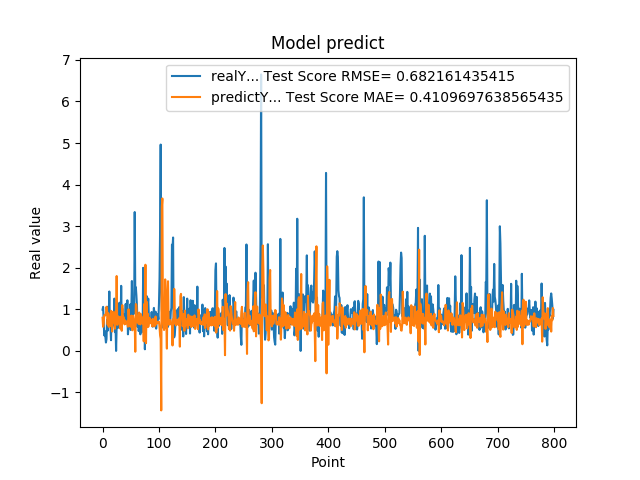

Values plotted in this chart, from the file beside it:
9.919999999999999929e-01, 7.979355670614227680e-01
1.059000000000000163e+00, 5.799167907687994283e-01
7.249999999999999778e-01, 6.541720442771352673e-01
3.729999999999999982e-01, 8.580417023239338414e-01
4.760000000000000342e-01, 8.509373811740134075e-01
3.420000000000000262e-01, 8.571639609833737738e-01
2.019999999999999851e-01, 9.066036540214754691e-01
2.839999999999999747e-01, 1.061904275836695222e+00
7.440000000000001057e-01, 9.671020406547293780e-01
4.850000000000000422e-01, 6.326873996251709542e-01
1.064000000000000057e+00, 9.070776471085384429e-01
8.299999999999999600e-01, 5.790178409316301122e-01
1.429000000000000048e+00, 6.758916638986498526e-01
6.959999999999999520e-01, 5.932237565147988612e-01
5.949999999999999734e-01, 8.139439901846429182e-01
2.570000000000000062e-01, 9.647144266009590741e-01
8.960000000000000187e-01, 9.208210862761559978e-01
5.660000000000000586e-01, 4.663771504587183037e-01
6.400000000000000133e-01, 9.417208721804444238e-01
8.569999999999999840e-01, 7.852012662008762689e-01
6.390000000000000124e-01, 6.871948757385391016e-01
1.258000000000000007e+00, 8.153618998543857854e-01
4.509999999999999565e-01, 5.343902590803247810e-01
6.320000000000000062e-01, 9.501049261901264309e-01
0.000000000000000000e+00, 6.569657060306878238e-01
5.889999999999999680e-01, 1.801127034961878426e+00
7.800000000000000266e-01, 6.261165740883473108e-01
5.500000000000000444e-01, 7.106884101255360742e-01
6.790000000000000480e-01, 8.284150627519909493e-01
7.809999999999999165e-01, 7.668532772878915438e-01
1.159000000000000030e+00, 7.037120159306672340e-01
8.719999999999999973e-01, 5.416754844531630475e-01
6.049999999999999822e-01, 8.211847374716958470e-01
1.564999999999999947e+00, 6.355287857442956101e-01
6.540000000000000258e-01, 4.831421038880939767e-01
1.019000000000000128e+00, 1.101967172048891497e+00
7.359999999999999876e-01, 7.444972548571597848e-01
7.570000000000000062e-01, 8.204222948845576457e-01
8.809999999999998943e-01, 6.958308107082528116e-01
8.850000000000000089e-01, 6.370256747029297006e-01
8.079999999999999405e-01, 7.352636319451201219e-01
1.129999999999999893e+00, 6.589229900192137279e-01
7.399999999999999911e-01, 6.618743734631595821e-01
9.270000000000000462e-01, 7.074324502867844755e-01
1.217999999999999972e+00, 6.680129536413207392e-01
3.989999999999999658e-01, 5.826454152771800565e-01
6.109999999999999876e-01, 1.000231014808649288e+00
7.900000000000000355e-01, 7.996479780250861369e-01
6.400000000000000133e-01, 5.945089676807315815e-01
1.116999999999999993e+00, 7.731597766941908922e-01
5.030000000000000027e-01, 5.815654317178642341e-01
9.549999999999998490e-01, 8.493381675429511057e-01
1.681000000000000050e+00, 6.296492221710934256e-01
7.800000000000000266e-01, 4.953405363952684271e-01
1.058000000000000052e+00, 8.439327575102019141e-01
1.007000000000000117e+00, 7.757485274556314980e-01
8.990000000000000213e-01, 6.964506229071678600e-01
3.339999999999999858e+00, 6.880404578332585119e-01
1.388000000000000123e+00, -2.016409241849947270e-02
1.530000000000000027e+00, 1.128071525239700668e+00
1.328000000000000069e+00, 1.097590012505611723e+00
... 739 more rows
